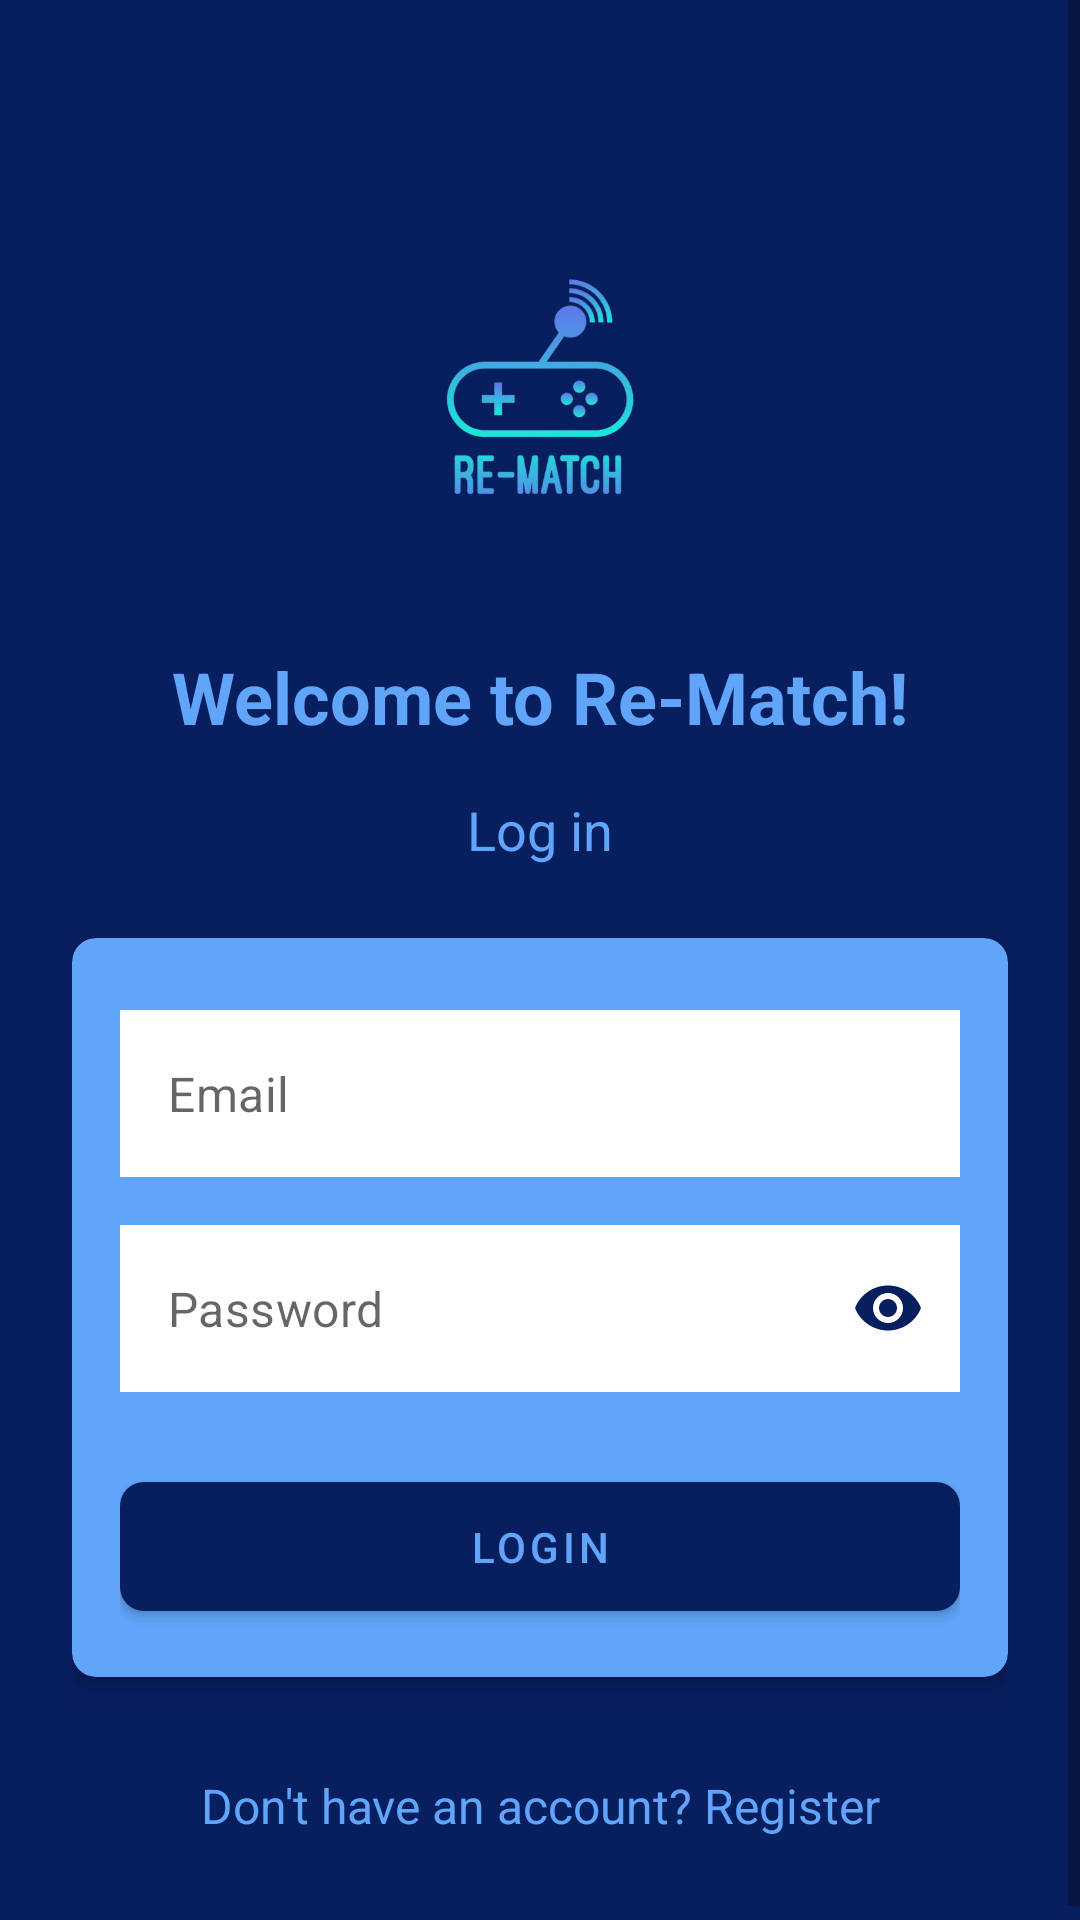

Here is an Android app screen rendered from its layout file. Give the layout XML and the strings, colors and styles it references.
<!-- AndroidManifest.xml: application theme Theme.Re_Match -->
<!-- res/layout/fragment_login.xml -->
<?xml version="1.0" encoding="utf-8"?>
<ScrollView xmlns:android="http://schemas.android.com/apk/res/android"
    xmlns:app="http://schemas.android.com/apk/res-auto"
    android:layout_width="match_parent"
    android:layout_height="match_parent"
    android:background="@color/deep_blue"
    android:fillViewport="true">

    <androidx.constraintlayout.widget.ConstraintLayout
        android:layout_width="match_parent"
        android:layout_height="wrap_content"
        android:padding="24dp">

        <com.google.android.material.imageview.ShapeableImageView
            android:id="@+id/ivAppLogo"
            android:layout_width="120dp"
            android:layout_height="120dp"
            android:src="@drawable/logo_new"
            android:contentDescription="@string/app_logo"
            app:layout_constraintTop_toTopOf="parent"
            app:layout_constraintStart_toStartOf="parent"
            app:layout_constraintEnd_toEndOf="parent"
            android:layout_marginTop="48dp"/>

        <TextView
            android:id="@+id/tvTitle"
            android:layout_width="wrap_content"
            android:layout_height="wrap_content"
            android:text="@string/welcome_to_re_match"
            android:textColor="@color/light_blue"
            android:textSize="24sp"
            android:textStyle="bold"
            app:layout_constraintTop_toBottomOf="@id/ivAppLogo"
            app:layout_constraintStart_toStartOf="parent"
            app:layout_constraintEnd_toEndOf="parent"
            android:layout_marginTop="24dp"/>

        <TextView
            android:id="@+id/tvLogin"
            android:layout_width="wrap_content"
            android:layout_height="wrap_content"
            android:text="@string/log_in"
            android:textColor="@color/light_blue"
            android:textSize="18sp"
            app:layout_constraintTop_toBottomOf="@id/tvTitle"
            app:layout_constraintStart_toStartOf="parent"
            app:layout_constraintEnd_toEndOf="parent"
            android:layout_marginTop="16dp"/>

        <com.google.android.material.card.MaterialCardView
            android:id="@+id/cardLogin"
            android:layout_width="match_parent"
            android:layout_height="wrap_content"
            app:cardCornerRadius="8dp"
            app:cardElevation="4dp"
            app:cardBackgroundColor="@color/light_blue"
            app:layout_constraintTop_toBottomOf="@id/tvLogin"
            android:layout_marginTop="24dp">

            <LinearLayout
                android:layout_width="match_parent"
                android:layout_height="wrap_content"
                android:orientation="vertical"
                android:padding="16dp">

                <com.google.android.material.textfield.TextInputLayout
                    android:id="@+id/tilEmail"
                    android:layout_width="match_parent"
                    android:layout_height="wrap_content"
                    android:layout_marginTop="8dp"
                    app:hintEnabled="false"
                    app:boxStrokeColor="@color/deep_blue"
                    app:hintTextColor="@color/deep_blue"
                    style="@style/Widget.MaterialComponents.TextInputLayout.OutlinedBox">

                    <com.google.android.material.textfield.TextInputEditText
                        android:id="@+id/etEmail"
                        android:layout_width="match_parent"
                        android:layout_height="wrap_content"
                        android:background="@color/white"
                        android:inputType="textEmailAddress"
                        android:hint="@string/email"
                        android:textColor="@color/deep_blue" />
                </com.google.android.material.textfield.TextInputLayout>

                <com.google.android.material.textfield.TextInputLayout
                    android:id="@+id/tilPassword"
                    android:layout_width="match_parent"
                    android:layout_height="wrap_content"
                    android:layout_marginTop="16dp"
                    app:hintEnabled="false"
                    app:boxStrokeColor="@color/deep_blue"
                    app:hintTextColor="@color/deep_blue"
                    app:passwordToggleEnabled="true"
                    app:passwordToggleTint="@color/deep_blue"
                    style="@style/Widget.MaterialComponents.TextInputLayout.OutlinedBox">

                    <com.google.android.material.textfield.TextInputEditText
                        android:id="@+id/etPassword"
                        android:layout_width="match_parent"
                        android:layout_height="wrap_content"
                        android:inputType="textPassword"
                        android:background="@color/white"
                        android:hint="@string/password"
                        android:textColor="@color/deep_blue"/>
                </com.google.android.material.textfield.TextInputLayout>

                <com.google.android.material.button.MaterialButton
                    android:id="@+id/btnLogin"
                    android:layout_width="match_parent"
                    android:layout_height="wrap_content"
                    android:text="@string/login"
                    android:textColor="@color/light_blue"
                    app:backgroundTint="@color/deep_blue"
                    app:cornerRadius="8dp"
                    android:padding="12dp"
                    android:layout_marginTop="24dp"/>

            </LinearLayout>

        </com.google.android.material.card.MaterialCardView>

        <TextView
            android:id="@+id/tvRegisterPrompt"
            android:layout_width="wrap_content"
            android:layout_height="wrap_content"
            android:text="@string/don_t_have_an_account_register"
            android:textColor="@color/light_blue"
            android:textSize="16sp"
            android:padding="8dp"
            android:background="?attr/selectableItemBackground"
            app:layout_constraintTop_toBottomOf="@id/cardLogin"
            app:layout_constraintStart_toStartOf="parent"
            app:layout_constraintEnd_toEndOf="parent"
            android:layout_marginTop="24dp"/>

        <com.example.re_match.ui.views.LoadingView
            android:id="@+id/loadingView"
            android:layout_width="match_parent"
            android:layout_height="match_parent"
            android:elevation="10dp"
            android:visibility="gone" />

    </androidx.constraintlayout.widget.ConstraintLayout>
</ScrollView>
<!-- resources referenced by this layout -->
<resources>
  <color name="deep_blue">#081F5F</color>
  <color name="light_blue">#60A5FA</color>
  <color name="white">#FFFFFFFF</color>
  <!-- drawable logo_new: png bitmap (drawable, 80794 bytes) -->
  <string name="app_logo">App Logo</string>
  <string name="don_t_have_an_account_register">Don\'t have an account? Register</string>
  <string name="email">Email</string>
  <string name="log_in">Log in</string>
  <string name="login">Login</string>
  <string name="password">Password</string>
  <string name="welcome_to_re_match">Welcome to Re-Match!</string>
  <style name="Theme.Re_Match" parent="Theme.MaterialComponents.DayNight.NoActionBar">
          
          <item name="colorPrimary">@color/deep_blue</item>
          <item name="colorPrimaryVariant">@color/deep_blue</item>
          <item name="colorOnPrimary">@color/white</item>
          
          <item name="colorSecondary">@color/light_blue</item>
          <item name="colorSecondaryVariant">@color/light_blue</item>
          <item name="colorOnSecondary">@color/white</item>
          
          <item name="android:statusBarColor">?attr/colorPrimaryVariant</item>
      </style>
</resources>
